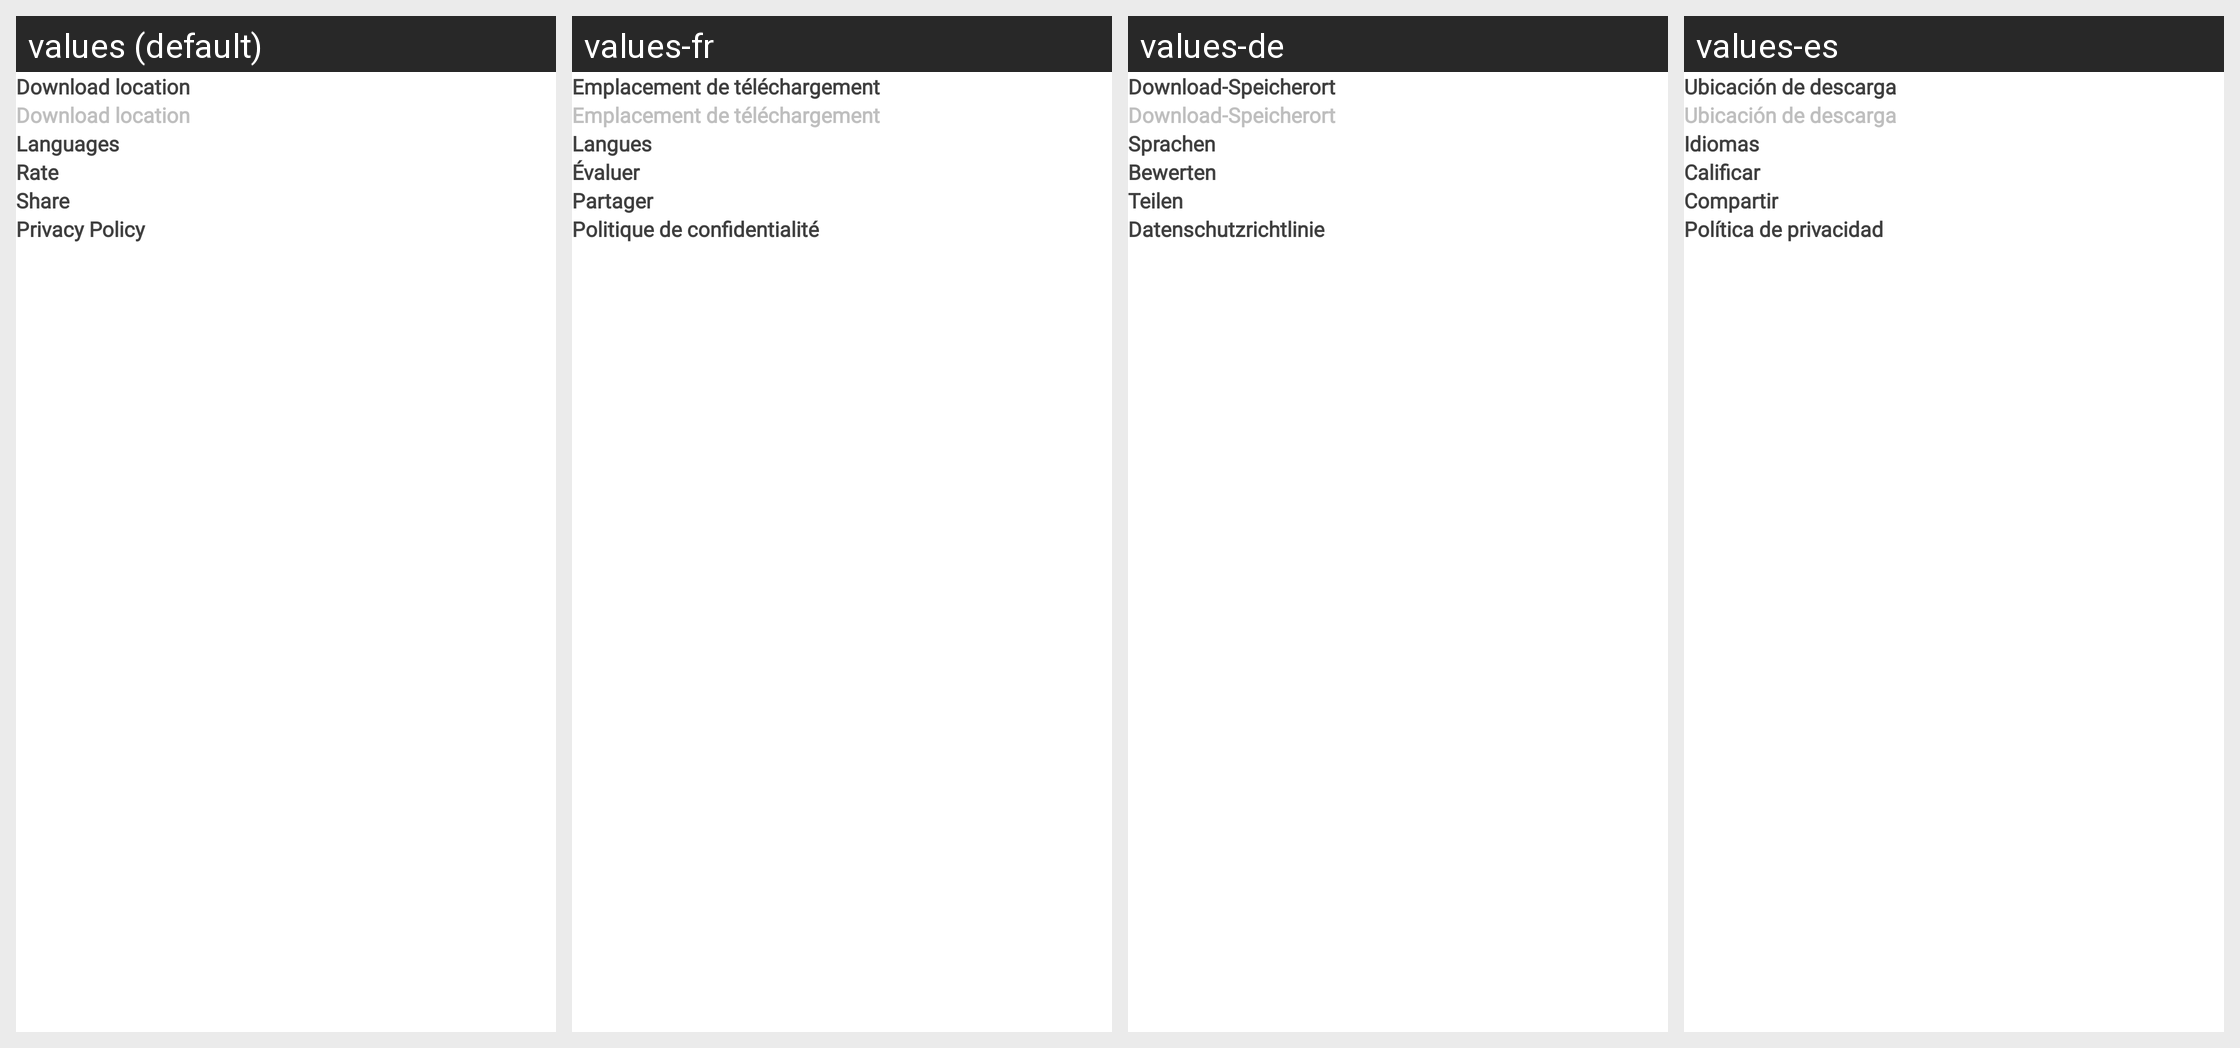

This grid shows one Android layout under several languages. Give, for every string resource on the screen, its name, the default text and each shown locale's text.
Android screen res/layout/fragment_settings.xml rendered under 4 locales, left to right: values (default), values-fr, values-de, values-es. Device: Nexus 5 (rendered at 1080×1920; each locale shown at half size, 540×960, under a caption strip naming it); theme Theme.Main.
Other locales in the repository, not shown: values-ar, values-bn, values-hi, values-in, values-ja, values-ko, values-pt, values-pt-rBR, values-ru, values-tr, values-zh, values-zh-rTW.
Strings drawn on this screen, with the default value and each locale's value (text and hints the layout hard-codes, and strings that could not be matched under every locale, appear in the picture but are not listed):

string_download_location
  values: Download location
  values-fr: Emplacement de téléchargement
  values-de: Download-Speicherort
  values-es: Ubicación de descarga

string_languages
  values: Languages
  values-fr: Langues
  values-de: Sprachen
  values-es: Idiomas

string_rate
  values: Rate
  values-fr: Évaluer
  values-de: Bewerten
  values-es: Calificar

string_share
  values: Share
  values-fr: Partager
  values-de: Teilen
  values-es: Compartir

string_privacy_policy
  values: Privacy Policy
  values-fr: Politique de confidentialité
  values-de: Datenschutzrichtlinie
  values-es: Política de privacidad
